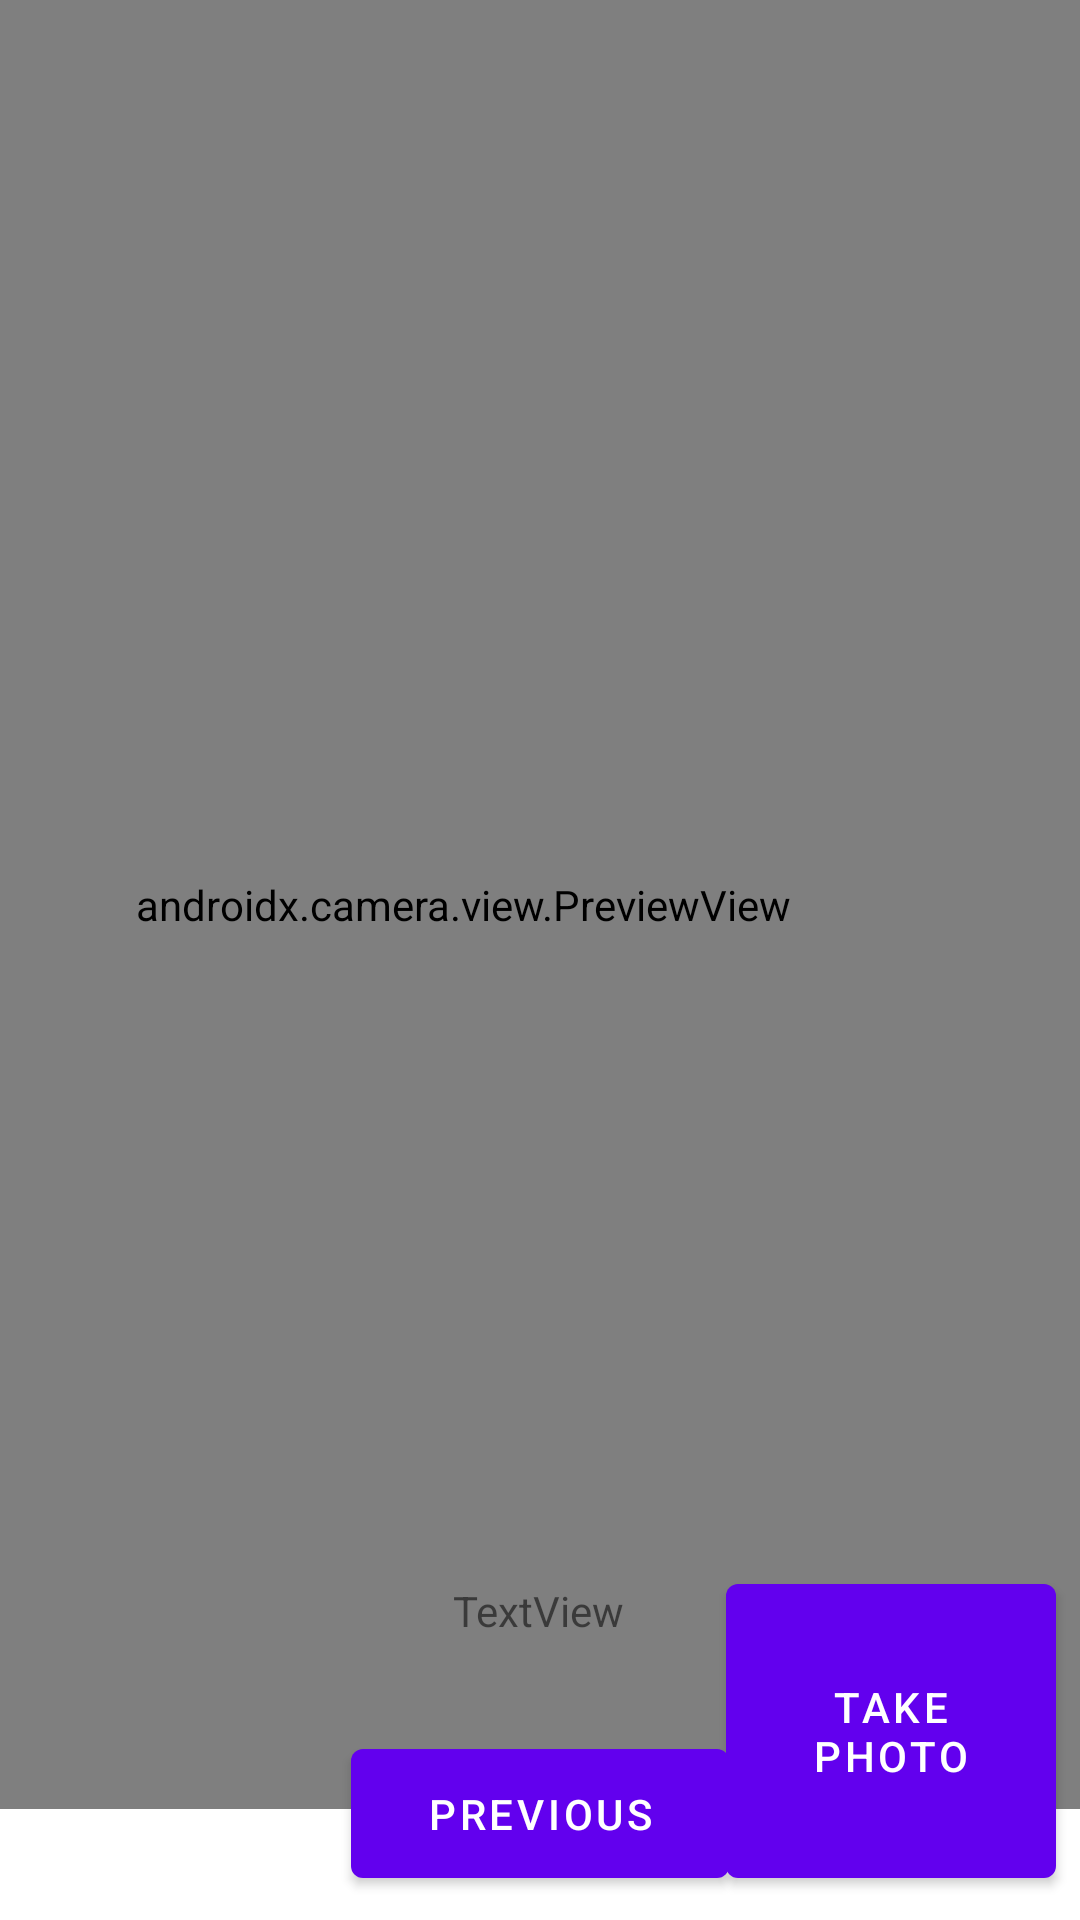

Write the Android layout XML for this screen, with the resource values it uses.
<!-- AndroidManifest.xml: application theme Theme.ClassifierPhotoApp -->
<!-- res/layout/fragment_second.xml -->
<?xml version="1.0" encoding="utf-8"?>
<androidx.constraintlayout.widget.ConstraintLayout xmlns:android="http://schemas.android.com/apk/res/android"
    xmlns:app="http://schemas.android.com/apk/res-auto"
    xmlns:tools="http://schemas.android.com/tools"
    android:layout_width="match_parent"
    android:layout_height="match_parent"
    tools:context=".SecondFragment">

    <androidx.camera.view.PreviewView
        android:id="@+id/viewFinder"
        android:layout_width="412dp"
        android:layout_height="603dp"
        app:layout_constraintBottom_toBottomOf="parent"
        app:layout_constraintEnd_toEndOf="parent"
        app:layout_constraintHorizontal_bias="1.0"
        app:layout_constraintStart_toStartOf="parent"
        app:layout_constraintTop_toTopOf="parent"
        app:layout_constraintVertical_bias="0.0" />

    <Button
        android:id="@+id/image_capture_button"
        android:layout_width="110dp"
        android:layout_height="110dp"
        android:layout_marginEnd="8dp"
        android:layout_marginBottom="8dp"
        android:elevation="2dp"
        android:text="@string/take_photo"
        app:layout_constraintBottom_toBottomOf="parent"
        app:layout_constraintEnd_toEndOf="parent" />


    <Button
        android:id="@+id/button_second"
        android:layout_width="126dp"
        android:layout_height="55dp"
        android:layout_marginStart="8dp"
        android:layout_marginBottom="8dp"
        android:text="@string/previous"
        app:layout_constraintBottom_toBottomOf="parent"
        app:layout_constraintEnd_toEndOf="parent"
        app:layout_constraintHorizontal_bias="0.483"
        app:layout_constraintStart_toStartOf="parent" />

    <TextView
        android:id="@+id/textView"
        android:layout_width="103dp"
        android:layout_height="32dp"
        android:layout_marginBottom="24dp"
        android:gravity="center"
        android:text="TextView"
        app:layout_constraintBottom_toTopOf="@+id/button_second"
        app:layout_constraintEnd_toEndOf="parent"
        app:layout_constraintHorizontal_bias="0.498"
        app:layout_constraintStart_toStartOf="parent"
        app:layout_constraintTop_toTopOf="parent"
        app:layout_constraintVertical_bias="1.0" />
</androidx.constraintlayout.widget.ConstraintLayout>
<!-- resources referenced by this layout -->
<resources>
  <string name="previous">Previous</string>
  <string name="take_photo">Take Photo</string>
  <style name="Theme.ClassifierPhotoApp" parent="Theme.MaterialComponents.DayNight.DarkActionBar">
          
          <item name="colorPrimary">@color/purple_500</item>
          <item name="colorPrimaryVariant">@color/purple_700</item>
          <item name="colorOnPrimary">@color/white</item>
          
          <item name="colorSecondary">@color/teal_200</item>
          <item name="colorSecondaryVariant">@color/teal_700</item>
          <item name="colorOnSecondary">@color/black</item>
          
          <item name="android:statusBarColor" tools:targetApi="l">?attr/colorPrimaryVariant</item>
          
      </style>
  <!-- not gathered from this repository: default colours our renderer supplied (Android Studio template values) -->
  <color name="purple_500">#FF6200EE</color>
  <color name="purple_700">#FF3700B3</color>
  <color name="teal_200">#FF03DAC5</color>
  <color name="teal_700">#FF018786</color>
  <color name="black">#FF000000</color>
  <color name="white">#FFFFFFFF</color>
</resources>
